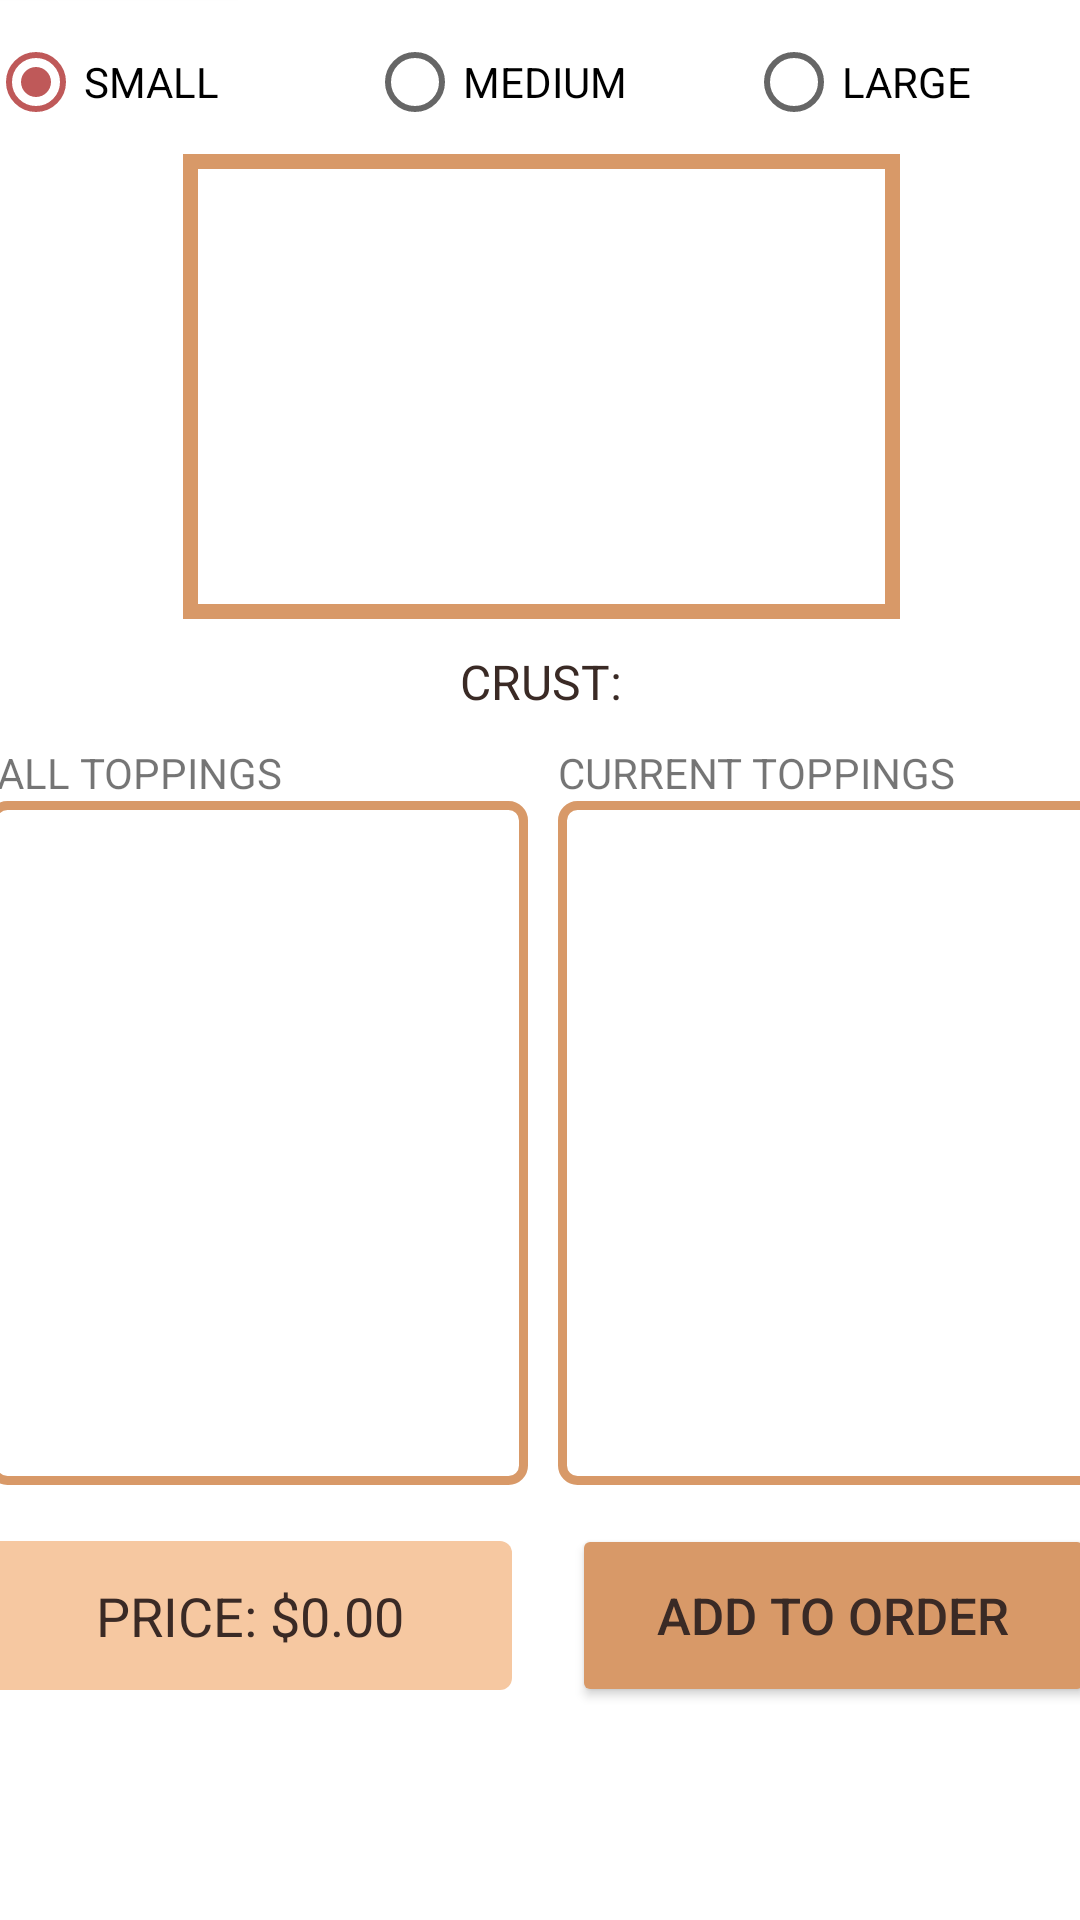

Write the Android layout XML for this screen, with the resource values it uses.
<!-- AndroidManifest.xml: application theme Theme.AndroidPizzeria -->
<!-- res/layout/activity_new_york.xml -->
<?xml version="1.0" encoding="utf-8"?>
<androidx.constraintlayout.widget.ConstraintLayout xmlns:android="http://schemas.android.com/apk/res/android"
    xmlns:app="http://schemas.android.com/apk/res-auto"
    xmlns:tools="http://schemas.android.com/tools"
    android:layout_width="match_parent"
    android:layout_height="match_parent"
    tools:context=".NewYorkActivity">

    <LinearLayout
        android:layout_width="409dp"
        android:layout_height="729dp"
        android:orientation="vertical"
        app:layout_constraintBottom_toBottomOf="parent"
        app:layout_constraintEnd_toEndOf="parent"
        app:layout_constraintStart_toStartOf="parent"
        app:layout_constraintTop_toTopOf="parent"
        app:layout_constraintVertical_bias="1.0">

        <Space
            android:layout_width="match_parent"
            android:layout_height="42dp" />

        <LinearLayout
            android:layout_width="wrap_content"
            android:layout_height="50dp"
            android:layout_marginStart="20dp"
            android:layout_marginEnd="20dp"
            android:orientation="horizontal">

            <Button
                android:id="@+id/backButton2"
                android:layout_width="0dp"
                android:layout_height="50dp"
                android:layout_marginEnd="10dp"
                android:layout_weight="1"
                android:backgroundTint="#D89968"
                android:text="@string/backLabel"
                android:textColor="#3A2A25"
                android:textSize="17sp" />

            <Spinner
                android:id="@+id/flavorSpinner"
                android:layout_width="271dp"
                android:layout_height="50dp"
                android:contentDescription="@string/flavorLabel" />
        </LinearLayout>

        <RadioGroup
            android:id="@+id/sizeRadioGroup"
            android:layout_width="match_parent"
            android:layout_height="wrap_content"
            android:orientation="horizontal">

            <RadioButton
                android:id="@+id/smallRadioButton"
                android:layout_width="40dp"
                android:layout_height="wrap_content"
                android:layout_marginStart="20dp"
                android:layout_marginEnd="5dp"
                android:layout_weight="1"
                android:checked="true"
                android:text="@string/smallRadioLabel"
                android:onClick="checkSizeRadioButton" />

            <RadioButton
                android:id="@+id/mediumRadioButton"
                android:layout_width="40dp"
                android:layout_height="wrap_content"
                android:layout_marginStart="5dp"
                android:layout_marginEnd="5dp"
                android:layout_weight="1"
                android:text="@string/mediumRadioLabel"
                android:onClick="checkSizeRadioButton" />

            <RadioButton
                android:id="@+id/largeRadioButton"
                android:layout_width="40dp"
                android:layout_height="wrap_content"
                android:layout_marginStart="5dp"
                android:layout_marginEnd="20dp"
                android:layout_weight="1"
                android:text="@string/largeRadioLabel"
                android:onClick="checkSizeRadioButton" />
        </RadioGroup>

        <ImageView
            android:id="@+id/pizzaImage"
            android:layout_width="match_parent"
            android:layout_height="155dp"
            android:layout_marginStart="85dp"
            android:layout_marginEnd="85dp"
            android:background="@drawable/image_border"
            android:scaleType="fitXY"
            app:srcCompat="@drawable/deluxe_chicago_pizza" />

        <Space
            android:layout_width="match_parent"
            android:layout_height="10dp" />

        <TextView
            android:id="@+id/crustTextView"
            android:layout_width="match_parent"
            android:layout_height="wrap_content"
            android:layout_marginStart="97dp"
            android:layout_marginEnd="97dp"
            android:gravity="center"
            android:text="@string/crustTextView"
            android:textColor="#3A2A25"
            android:textSize="16sp" />

        <Space
            android:layout_width="match_parent"
            android:layout_height="10dp" />

        <LinearLayout
            android:layout_width="match_parent"
            android:layout_height="wrap_content"
            android:orientation="horizontal">

            <TextView
                android:id="@+id/allToppingsTextView"
                android:layout_width="187dp"
                android:layout_height="wrap_content"
                android:layout_marginStart="23dp"
                android:text="@string/allToppingsTextView" />

            <TextView
                android:id="@+id/addedToppingsTextView"
                android:layout_width="wrap_content"
                android:layout_height="wrap_content"
                android:layout_weight="1"
                android:text="@string/addedToppingsTextView" />
        </LinearLayout>

        <LinearLayout
            android:layout_width="match_parent"
            android:layout_height="228dp"
            android:orientation="horizontal">

            <androidx.recyclerview.widget.RecyclerView
                android:id="@+id/allToppingsRecycler"
                android:layout_width="180dp"
                android:layout_height="match_parent"
                android:layout_marginStart="20dp"
                android:layout_marginEnd="10dp"
                android:background="@drawable/view_border"
                android:padding="4dp"
                android:scrollbars="vertical" />

            <androidx.recyclerview.widget.RecyclerView
                android:id="@+id/addedToppingsRecycler"
                android:layout_width="180dp"
                android:layout_height="match_parent"
                android:layout_marginEnd="20dp"
                android:background="@drawable/view_border"
                android:padding="4dp"
                android:scrollbars="vertical" />


        </LinearLayout>

        <Space
            android:layout_width="match_parent"
            android:layout_height="13dp" />

        <LinearLayout
            android:layout_width="match_parent"
            android:layout_height="61dp"
            android:orientation="horizontal">

            <TextView
                android:id="@+id/priceTextView"
                android:layout_width="180dp"
                android:layout_height="match_parent"
                android:layout_marginStart="20dp"
                android:layout_marginTop="5.5dp"
                android:layout_marginEnd="10dp"
                android:layout_marginBottom="5.5dp"
                android:layout_weight="1"
                android:gravity="center"
                android:textColor="#3A2A25"
                android:background="@drawable/text_border"
                android:text="@string/priceTextView"
                android:textSize="18sp" />

            <Button
                android:id="@+id/addToOrderButton"
                android:layout_width="180dp"
                android:layout_height="match_parent"
                android:layout_marginStart="10dp"
                android:layout_marginEnd="20dp"
                android:layout_weight="1"
                android:backgroundTint="#D89968"
                android:text="@string/addToOrderLabel"
                android:textColor="#3A2A25"
                android:textSize="17sp" />
        </LinearLayout>

    </LinearLayout>
</androidx.constraintlayout.widget.ConstraintLayout>
<!-- resources referenced by this layout -->
<resources>
  <!-- drawable image_border (drawable) -->
  <?xml version="1.0" encoding="utf-8"?>
  <shape xmlns:android="http://schemas.android.com/apk/res/android">
      <solid android:color="#FFFFFF" />
      <stroke android:width="5dp" android:color="@drawable/tan" />
      <padding android:left="5dp" android:top="5dp" android:right="5dp"
          android:bottom="5dp" />
  </shape>
  <!-- drawable text_border (drawable) -->
  <?xml version="1.0" encoding="utf-8"?>
  <shape xmlns:android="http://schemas.android.com/apk/res/android"
      android:shape="rectangle">
      <solid android:color="@drawable/light_tan" />
  \    <corners android:radius="4dp" />
  </shape>
  <!-- drawable view_border (drawable) -->
  <?xml version="1.0" encoding="utf-8"?>
  <shape xmlns:android="http://schemas.android.com/apk/res/android"
      android:shape="rectangle">
      <stroke android:color="@drawable/tan" android:width="3dp"/>
      <corners android:radius="5dp" />
  </shape>
  <string name="addToOrderLabel">ADD TO ORDER</string>
  <string name="addedToppingsTextView">CURRENT TOPPINGS</string>
  <string name="allToppingsTextView">ALL TOPPINGS</string>
  <string name="backLabel">BACK</string>
  <string name="crustTextView">CRUST: </string>
  <string name="flavorLabel">Pizza Flavor</string>
  <string name="largeRadioLabel">LARGE</string>
  <string name="mediumRadioLabel">MEDIUM</string>
  <string name="priceTextView">PRICE: $0.00</string>
  <string name="smallRadioLabel">SMALL</string>
  <style name="Theme.AndroidPizzeria" parent="Theme.MaterialComponents.DayNight.DarkActionBar">
          
          <item name="colorPrimary">@drawable/tan</item>
          <item name="colorPrimaryVariant">@drawable/pizza_red</item>
          <item name="colorOnPrimary">@drawable/pale</item>
          
          <item name="colorSecondary">@drawable/pizza_red</item>
          <item name="colorSecondaryVariant">@drawable/tan</item>
          <item name="colorOnSecondary">@drawable/tan</item>
          
          <item name="android:statusBarColor">?attr/colorPrimaryVariant</item>
          
      </style>
</resources>
